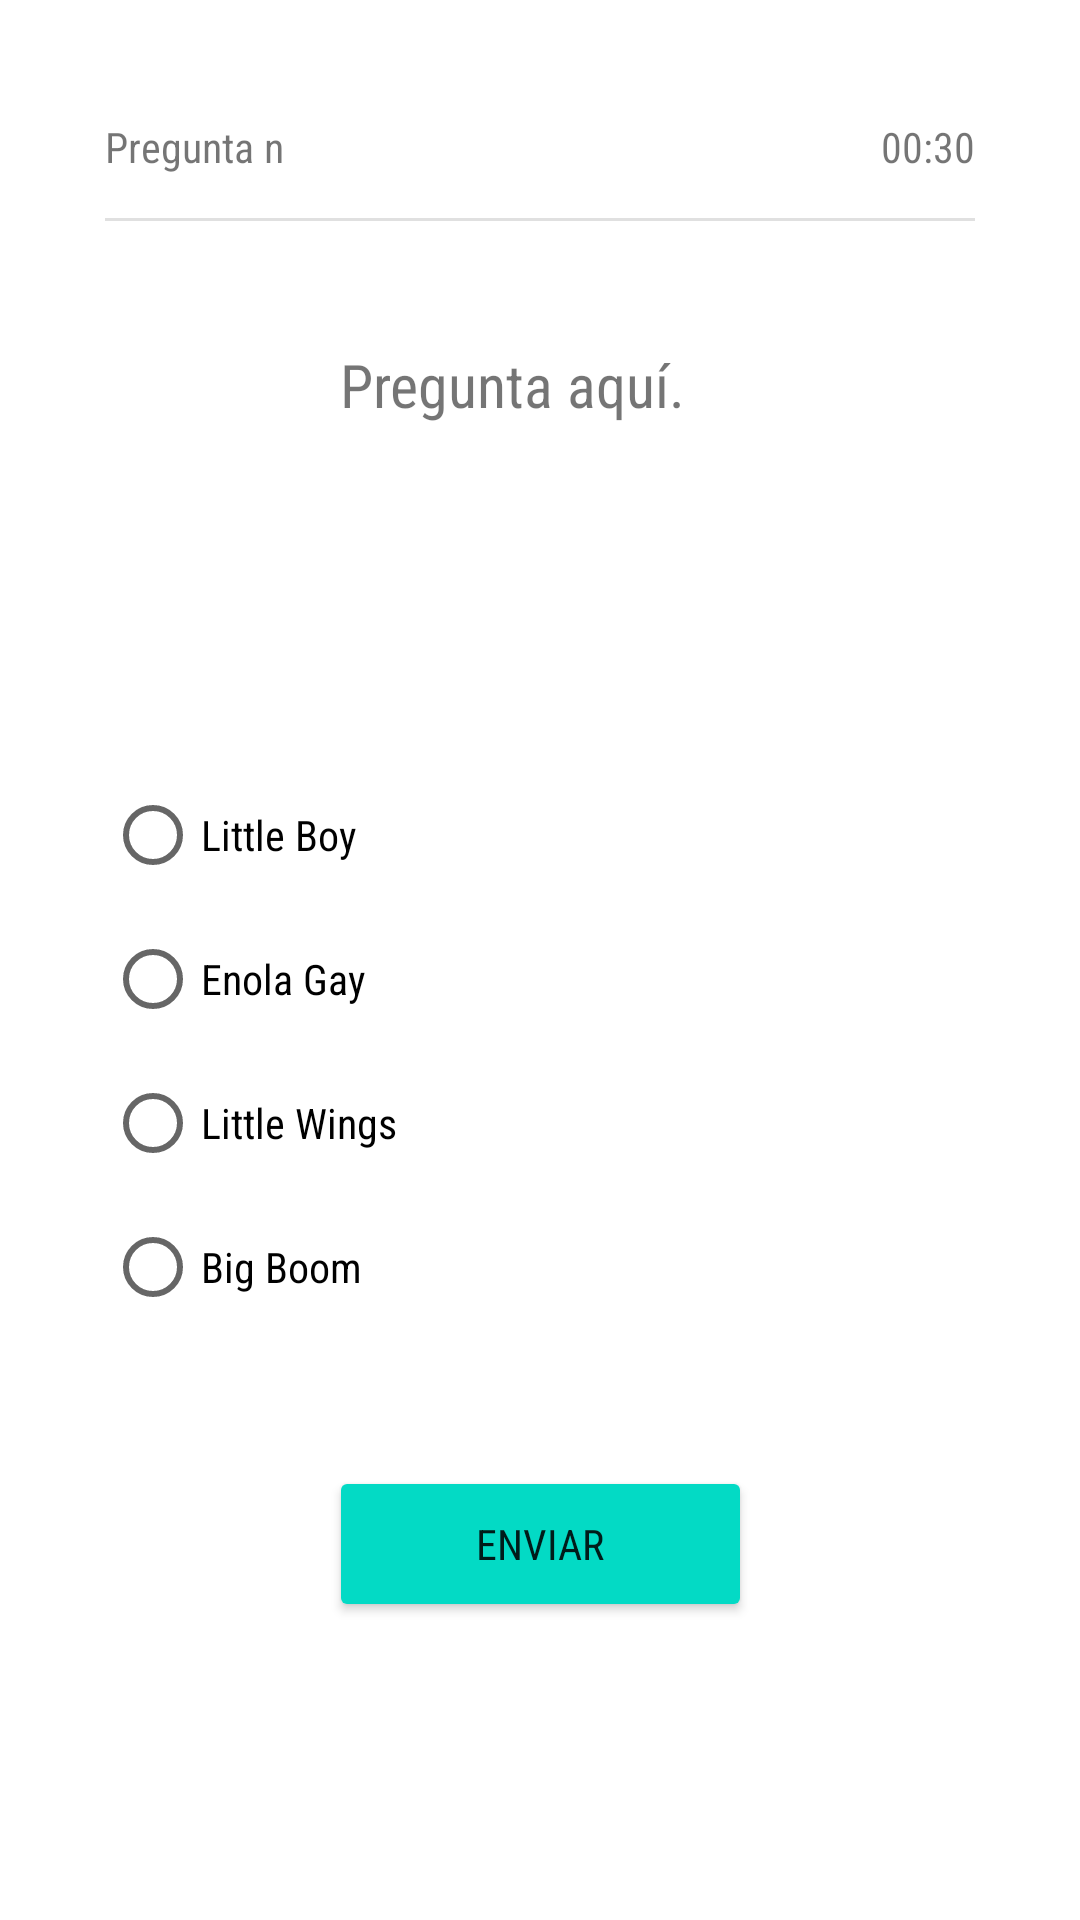

This screen was rendered from an Android layout file. Write that file and the resources it references.
<!-- AndroidManifest.xml: application theme Theme.TestAutomatizado -->
<!-- res/layout/activity_test.xml -->
<?xml version="1.0" encoding="utf-8"?>
<androidx.constraintlayout.widget.ConstraintLayout xmlns:android="http://schemas.android.com/apk/res/android"
    xmlns:app="http://schemas.android.com/apk/res-auto"
    xmlns:tools="http://schemas.android.com/tools"
    android:layout_width="match_parent"
    android:layout_height="match_parent"
    android:padding="35dp"
    tools:context=".TestActivity">

    <TextView
        android:id="@+id/numPregunta"
        android:layout_width="wrap_content"
        android:layout_height="wrap_content"
        android:fontFamily="sans-serif-condensed"
        android:text="Pregunta n"
        app:layout_constraintBottom_toBottomOf="parent"
        app:layout_constraintEnd_toEndOf="parent"
        app:layout_constraintHorizontal_bias="0.0"
        app:layout_constraintStart_toStartOf="parent"
        app:layout_constraintTop_toTopOf="parent"
        app:layout_constraintVertical_bias="0.008" />

    <TextView
        android:id="@+id/temporizador"
        android:layout_width="wrap_content"
        android:layout_height="wrap_content"
        android:fontFamily="sans-serif-condensed"
        android:text="00:30"
        app:layout_constraintBottom_toBottomOf="parent"
        app:layout_constraintEnd_toEndOf="parent"
        app:layout_constraintHorizontal_bias="1.0"
        app:layout_constraintStart_toStartOf="parent"
        app:layout_constraintTop_toTopOf="parent"
        app:layout_constraintVertical_bias="0.008" />

    <TextView
        android:id="@+id/pregunta"
        android:layout_width="wrap_content"
        android:layout_height="wrap_content"
        android:fontFamily="sans-serif-condensed"
        android:foregroundGravity="center"
        android:gravity="center|fill"
        android:text="Pregunta aquí."
        android:textSize="20sp"
        app:layout_constraintBottom_toBottomOf="parent"
        app:layout_constraintEnd_toEndOf="parent"
        app:layout_constraintHorizontal_bias="0.448"
        app:layout_constraintStart_toStartOf="parent"
        app:layout_constraintTop_toTopOf="parent"
        app:layout_constraintVertical_bias="0.147" />


    <View
        android:id="@+id/divider"
        android:layout_width="0dp"
        android:layout_height="1dp"
        android:background="?android:attr/listDivider"
        app:layout_constraintBottom_toBottomOf="parent"
        app:layout_constraintEnd_toEndOf="parent"
        app:layout_constraintHorizontal_bias="0.228"
        app:layout_constraintStart_toStartOf="parent"
        app:layout_constraintTop_toTopOf="parent"
        app:layout_constraintVertical_bias="0.066" />

    <RadioGroup
        android:id="@+id/radioGroup"
        android:layout_width="290dp"
        android:layout_height="199dp"
        app:layout_constraintBottom_toBottomOf="parent"
        app:layout_constraintEnd_toEndOf="parent"
        app:layout_constraintHorizontal_bias="0.289"
        app:layout_constraintStart_toStartOf="parent"
        app:layout_constraintTop_toTopOf="parent"
        app:layout_constraintVertical_bias="0.591">

        <RadioButton
            android:id="@+id/rb1"
            android:layout_width="match_parent"
            android:layout_height="wrap_content"
            android:fontFamily="sans-serif-condensed"
            android:text="Little Boy" />

        <RadioButton
            android:id="@+id/rb2"
            android:layout_width="match_parent"
            android:layout_height="wrap_content"
            android:fontFamily="sans-serif-condensed"
            android:text="Enola Gay " />

        <RadioButton
            android:id="@+id/rb3"
            android:layout_width="match_parent"
            android:layout_height="wrap_content"
            android:fontFamily="sans-serif-condensed"
            android:text="Little Wings" />

        <RadioButton
            android:id="@+id/rb4"
            android:layout_width="match_parent"
            android:layout_height="wrap_content"
            android:fontFamily="sans-serif-condensed"
            android:text="Big Boom" />
    </RadioGroup>

    <Button
        android:id="@+id/btnEnviar"
        android:layout_width="141dp"
        android:layout_height="52dp"
        android:backgroundTint="@color/teal_200"
        android:fontFamily="sans-serif-condensed"
        android:text="Enviar"
        app:layout_constraintBottom_toBottomOf="parent"
        app:layout_constraintEnd_toEndOf="parent"
        app:layout_constraintStart_toStartOf="parent"
        app:layout_constraintTop_toTopOf="parent"
        app:layout_constraintVertical_bias="0.876" />

</androidx.constraintlayout.widget.ConstraintLayout>
<!-- resources referenced by this layout -->
<resources>
  <style name="Theme.TestAutomatizado" parent="Theme.MaterialComponents.DayNight.DarkActionBar">
          
          <item name="colorPrimary">@color/purple_500</item>
          <item name="colorPrimaryVariant">@color/purple_700</item>
          <item name="colorOnPrimary">@color/white</item>
          
          <item name="colorSecondary">@color/teal_200</item>
          <item name="colorSecondaryVariant">@color/teal_700</item>
          <item name="colorOnSecondary">@color/black</item>
          
          <item name="android:statusBarColor" tools:targetApi="l">?attr/colorPrimaryVariant</item>
          
      </style>
  <!-- not gathered from this repository: default colours our renderer supplied (Android Studio template values) -->
  <color name="purple_500">#FF6200EE</color>
  <color name="purple_700">#FF3700B3</color>
  <color name="teal_200">#FF03DAC5</color>
  <color name="teal_700">#FF018786</color>
  <color name="black">#FF000000</color>
  <color name="white">#FFFFFFFF</color>
</resources>
